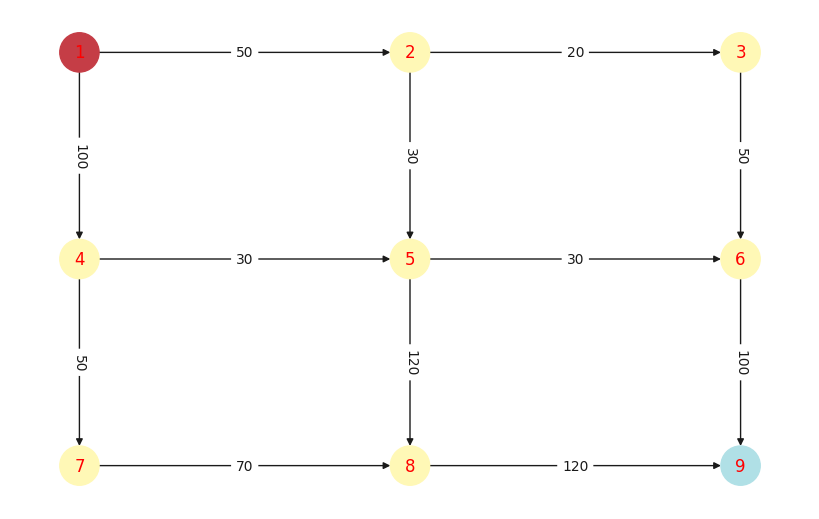

The script that saved this image:
#%%
import networkx as nx
import matplotlib
import matplotlib.pyplot as plt
import seaborn as sns; sns.set()

#Extensions used: Juypter (search in VsCode)
## Type "#%%" on top of the piece of code you want to run
#############################

#set plot attributes
plt_size = 20
plt_width = 8
plt_height = 5

params = {
    "legend.fontsize": "large",
    "figure.figsize": (plt_width, plt_height),
    "axes.labelsize": plt_size, 
    "axes.titlesize": plt_size,
    "xtick.labelsize": plt_size * 0.75,
    "ytick.labelsize": plt_size * 0.75,
    "axes.titlepad": 25
}

plt.rcParams.update(params)

'''
Sample graph: 
1--->2--->3
|    |    |
4--->5--->6
|    |    |
7--->8--->9
'''

G = nx.DiGraph() # Create a graph with 0 node
#Create node
G.add_node(1, demand=-500, color="#c53d46")
G.add_node(2, demand=0, color="#fff8b6")
G.add_node(3, demand=0, color="#fff8b6")
G.add_node(4, demand=0, color="#fff8b6")
G.add_node(5, demand=0, color="#fff8b6")
G.add_node(6, demand=0, color="#fff8b6")
G.add_node(7, demand=0, color="#fff8b6")
G.add_node(8, demand=0, color="#fff8b6")
G.add_node(9, demand=500, color="#b0e0e6")

#Create link between each node according to sample graph
G.add_edge(1, 2, weight=2, capacity=50)
G.add_edge(1, 4, weight=2, capacity=100)

G.add_edge(2, 3, weight=2, capacity=20)
G.add_edge(2, 5, weight=2, capacity=30)

G.add_edge(3, 6, weight=2, capacity=50)

G.add_edge(4, 5, weight=2, capacity=30)
G.add_edge(4, 7, weight=2, capacity=50)

G.add_edge(5, 8, weight=2, capacity=120)
G.add_edge(5, 6, weight=2, capacity=30)

G.add_edge(6, 9, weight=2, capacity=100)
G.add_edge(7, 8, weight=2, capacity=70)
G.add_edge(8, 9, weight=2, capacity=120)

#Plot the graph
node_post = {
    1: (-1, 1),
    2: (0, 1), 
    3: (1, 1), 
    4: (-1, 0), 
    5: (0, 0), 
    6: (1, 0), 
    7: (-1, -1), 
    8: (0, -1), 
    9: (1, -1)
}

edge_capacity = nx.get_edge_attributes(G, "capacity")
edge_weight = nx.get_edge_attributes(G, "weight")
node_colors = list(nx.get_node_attributes(G, "color").values())
nx.draw(G, pos=node_post, with_labels=True, font_color='red', node_size=800, node_color=node_colors)
# nx.draw_networkx_edge_labels(G, pos=node_post, edge_labels=edge_capacity)
nx.draw_networkx_edge_labels(G, pos=node_post, edge_labels=edge_capacity)

# %%
#Find feasible solution for max flow
flowCost, flowPath = nx.maximum_flow(G, 1, 9)
print(flowCost)
print(flowPath)

minCostFlow = nx.max_flow_min_cost(G, 1, 9)
minCost = nx.cost_of_flow(G, minCostFlow)
print("Min cost value:"+str(minCost))
# %%
